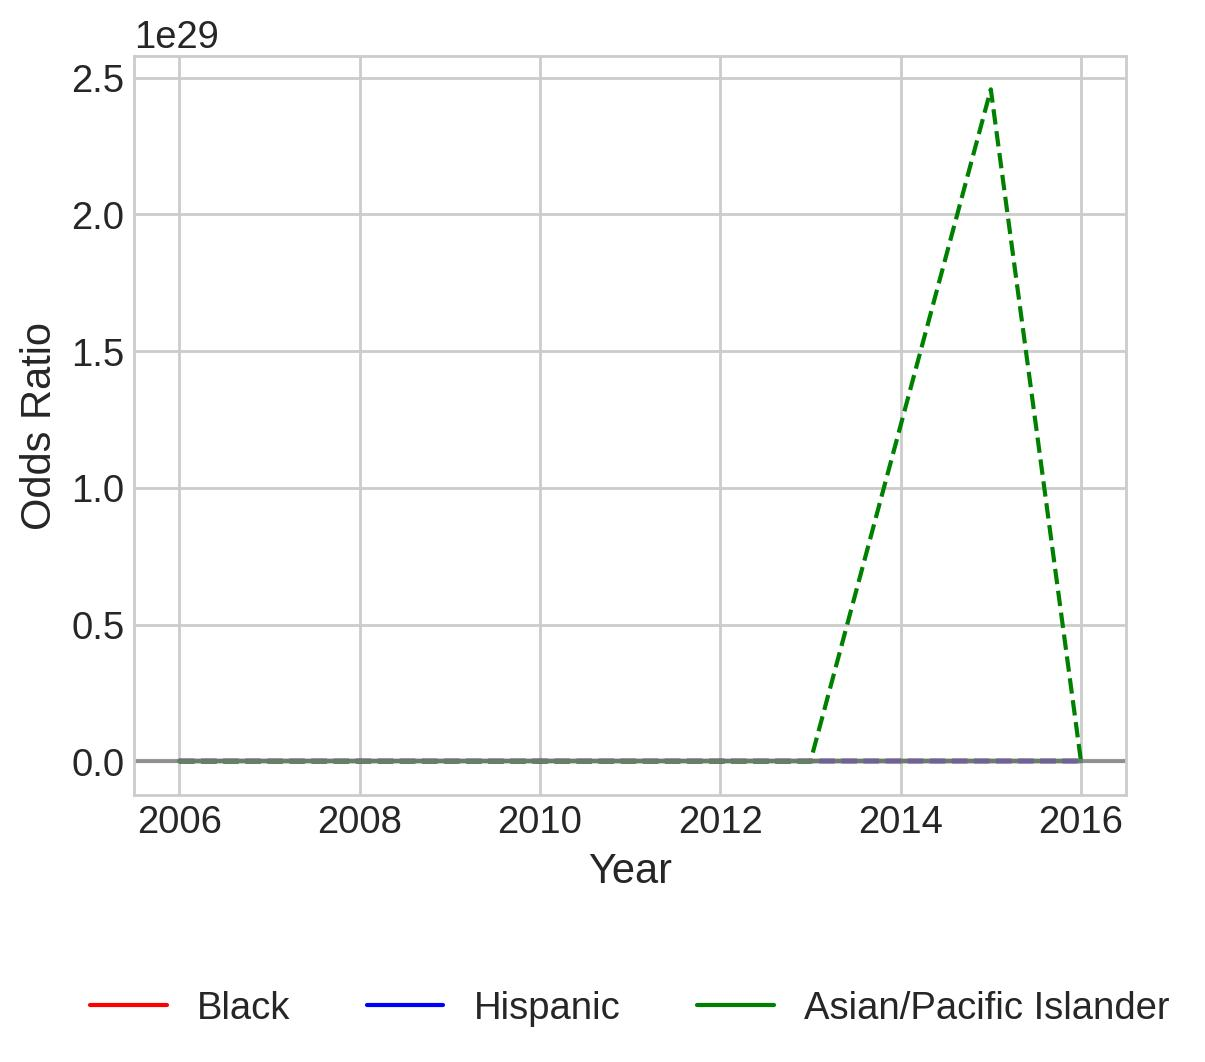

Values plotted in this chart, from the file beside it:
variable, coef_2006, odds_ratio_2006, OR_lower_CI_2006, OR_upper_CI_2006, pvalue_2006, coef_2007, odds_ratio_2007, OR_lower_CI_2007, OR_upper_CI_2007, pvalue_2007, coef_2008, odds_ratio_2008, OR_lower_CI_2008, OR_upper_CI_2008, pvalue_2008, coef_2009, odds_ratio_2009, OR_lower_CI_2009, OR_upper_CI_2009, pvalue_2009, coef_2010, odds_ratio_2010, OR_lower_CI_2010
subject_race_black, 0.8749, 2.399, 1.869, 3.079, 6.642144356669893e-12, 1.044, 2.84, 2.102, 3.837, 1.0299798873189934e-11, 0.7795, 2.18, 1.543, 3.081, 9.92160263630819e-06, 0.9216, 2.513, 1.641, 3.849, 2.260128656423132e-05, 1.125, 3.082, 2.18
subject_race_hispanic, 0.7196, 2.054, 1.741, 2.422, 1.2802591842998925e-17, 0.6659, 1.946, 1.569, 2.415, 1.4662090786028197e-09, 0.4626, 1.588, 1.231, 2.049, 0.0003694, 0.8223, 2.276, 1.797, 2.883, 9.26118170085341e-12, 0.7839, 2.19, 1.78
subject_race_asian/pacific islander, 0.3053, 1.357, 0.6037, 3.051, 0.46, 0.482, 1.619, 0.6656, 3.939, 0.288, 0.3604, 1.434, 0.6365, 3.231, 0.3844, 0.8327, 2.3, 1.009, 5.243, 0.04768, 0.2113, 1.235, 0.4562
subject_sex_female, -0.9797, 0.3754, 0.3016, 0.4673, 1.7335914206663594e-18, -0.4667, 0.6271, 0.4932, 0.7973, 0.0001397, -0.5793, 0.5603, 0.4295, 0.731, 1.9576921568493836e-05, -0.5881, 0.5554, 0.4196, 0.7351, 3.923896065101083e-05, -0.9359, 0.3922, 0.2986
const, -4.769, 0.008486, 0.007338, 0.009813, 0.0, -5.406, 0.00449, 0.003639, 0.00554, 0.0, -5.447, 0.004308, 0.003439, 0.005397, 0.0, -5.41, 0.00447, 0.003537, 0.005649, 0.0, -4.816, 0.008097, 0.006717
county_type_Micropolitan, -0.1503, 0.8604, 0.6909, 1.072, 0.1793, -0.01225, 0.9878, 0.7375, 1.323, 0.9345, -0.02655, 0.9738, 0.708, 1.339, 0.8703, -0.5663, 0.5676, 0.3945, 0.8166, 0.002276, -0.8376, 0.4328, 0.3161
county_type_Non core, -0.2624, 0.7692, 0.6523, 0.907, 0.001806, 0.1057, 1.111, 0.8889, 1.39, 0.3538, 0.05277, 1.054, 0.8227, 1.351, 0.6765, -0.3174, 0.7281, 0.5727, 0.9257, 0.009587, -0.6341, 0.5304, 0.4308
